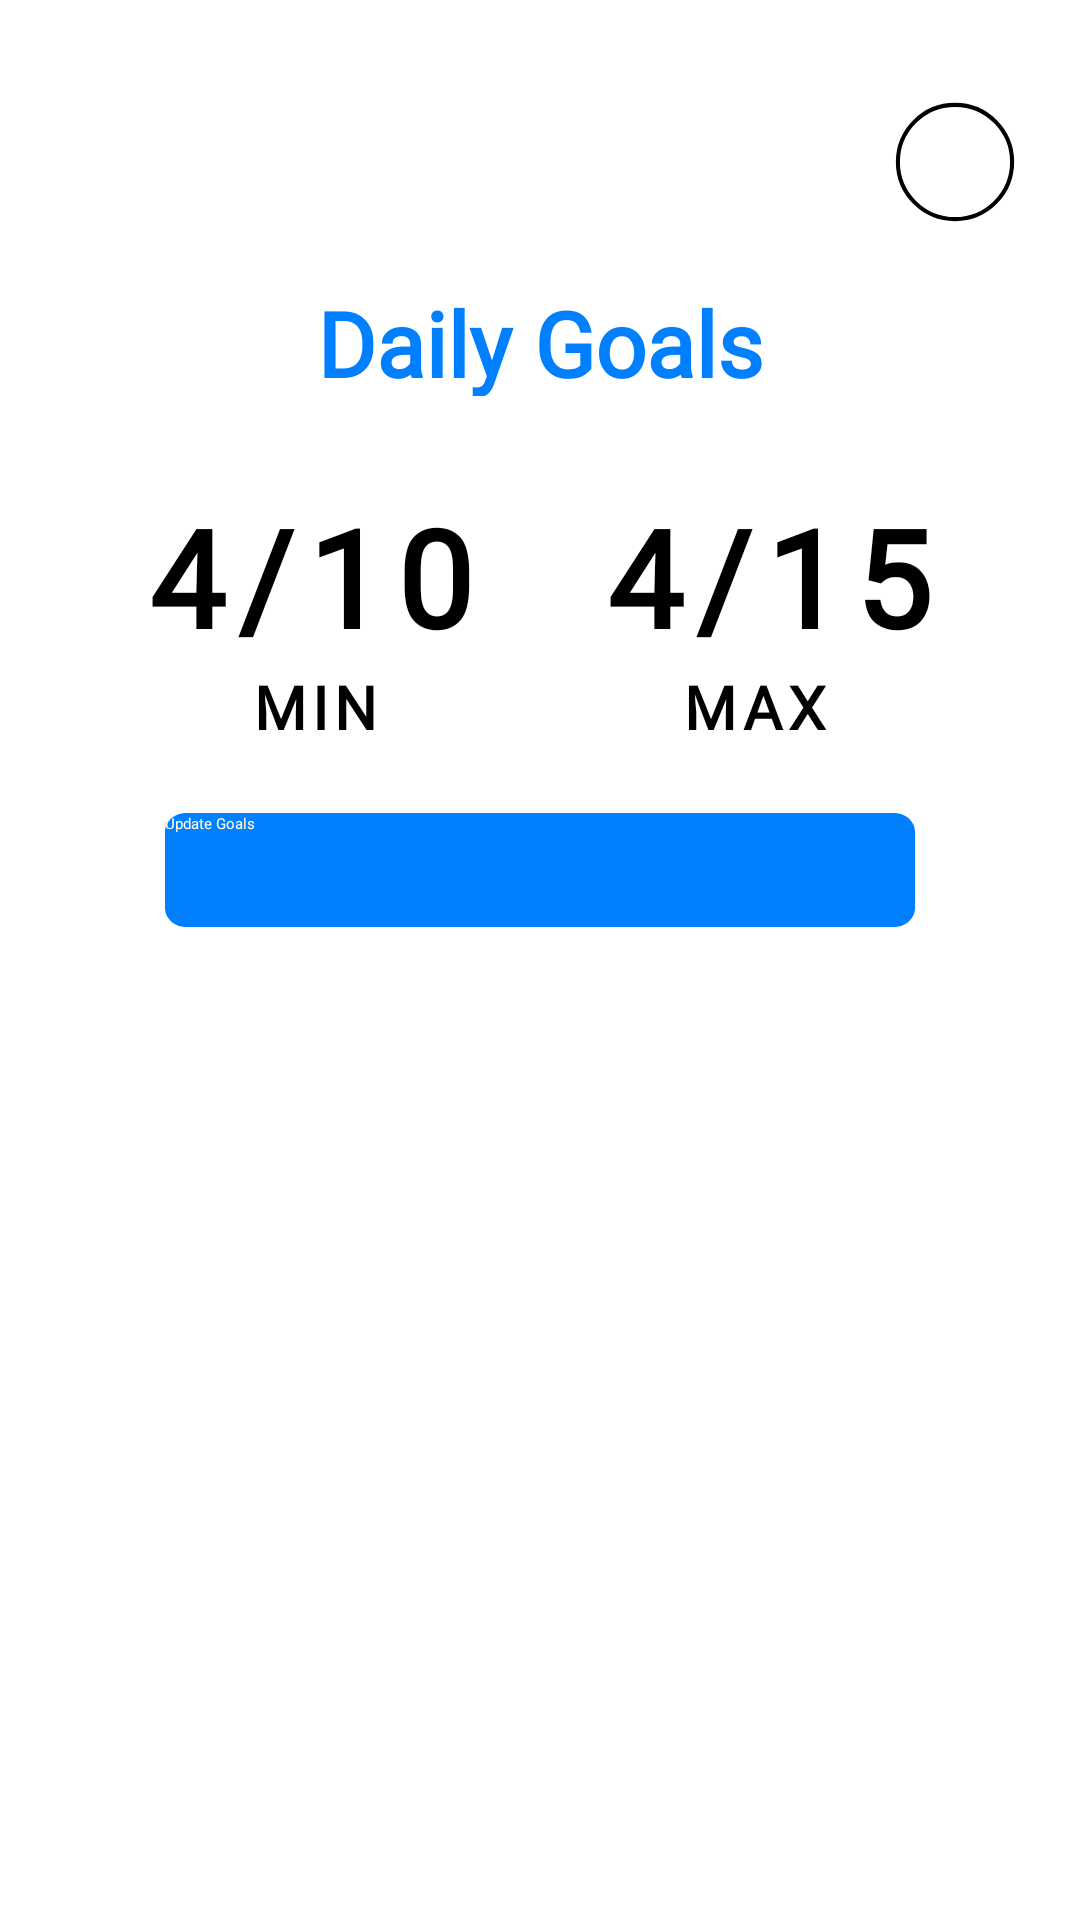

Layout XML and referenced resources for this Android screen:
<!-- AndroidManifest.xml: application theme Theme.TurboTrack -->
<!-- res/layout/fragment_home_page.xml -->
<?xml version="1.0" encoding="utf-8"?>
<ScrollView xmlns:android="http://schemas.android.com/apk/res/android"
    xmlns:app="http://schemas.android.com/apk/res-auto"
    xmlns:tools="http://schemas.android.com/tools"
    android:layout_width="match_parent"
    android:layout_height="match_parent">

    <androidx.constraintlayout.widget.ConstraintLayout
        android:layout_width="match_parent"
        android:layout_height="wrap_content"
        android:paddingBottom="20dp">

        
        <androidx.constraintlayout.widget.Guideline
            android:id="@+id/guideline_top"
            android:layout_width="wrap_content"
            android:layout_height="wrap_content"
            android:orientation="horizontal"
            app:layout_constraintGuide_percent="0.1" />

        
        <LinearLayout
            android:id="@+id/top_section"
            android:layout_width="0dp"
            android:layout_height="wrap_content"
            android:gravity="center_vertical"
            android:orientation="horizontal"
            app:layout_constraintBottom_toTopOf="@+id/guideline14"
            app:layout_constraintEnd_toStartOf="@+id/guideline_end"
            app:layout_constraintStart_toStartOf="@+id/guideline_start"
            app:layout_constraintTop_toTopOf="@+id/guideline_top">

            <View
                android:layout_width="0dp"
                android:layout_height="1dp"
                android:layout_weight="1" />

            
            <ImageView
                android:id="@+id/profile_picture"
                android:layout_width="40dp"
                android:layout_height="40dp"
                android:layout_gravity="end|center_vertical"
                android:background="@drawable/profile_picture_placeholder" />
        </LinearLayout>

        
        <LinearLayout
            android:id="@+id/daily_goals_box"
            android:layout_width="0dp"
            android:layout_height="wrap_content"
            android:background="@drawable/rounded_background"
            android:orientation="vertical"
            android:layout_marginTop="20dp"
            app:layout_constraintEnd_toStartOf="@+id/guideline_end"
            app:layout_constraintStart_toStartOf="@+id/guideline_start"
            app:layout_constraintTop_toBottomOf="@+id/top_section">

            
            <TextView
                android:id="@+id/title"
                android:layout_width="wrap_content"
                android:layout_height="38dp"
                android:layout_gravity="center_horizontal"
                android:fontFamily="@font/poppins"
                android:lineHeight="38sp"
                android:text="Daily Goals"
                android:textAlignment="center"
                android:textColor="#007FFF"
                android:textSize="30sp"
                android:textStyle="bold" />

            
            <LinearLayout
                android:id="@+id/daily_goal_section"
                android:layout_width="wrap_content"
                android:layout_height="wrap_content"
                android:layout_gravity="center"
                android:layout_marginTop="30dp"
                android:orientation="horizontal">

                <TextView
                    android:id="@+id/min_goal"
                    android:layout_width="wrap_content"
                    android:layout_height="wrap_content"
                    android:fontFamily="@font/poppins"
                    android:letterSpacing="0.1"
                    android:text="4/10"
                    android:textAlignment="center"
                    android:textAllCaps="true"
                    android:textColor="@color/black"
                    android:textSize="45dp"
                    android:textStyle="bold" />

                <View
                    android:layout_width="40dp"
                    android:layout_height="match_parent" />

                <TextView
                    android:id="@+id/max_goal"
                    android:layout_width="wrap_content"
                    android:layout_height="wrap_content"
                    android:fontFamily="@font/poppins"
                    android:letterSpacing="0.1"
                    android:text="4/15"
                    android:textAlignment="center"
                    android:textColor="@color/black"
                    android:textSize="45dp"
                    android:textStyle="bold" />
            </LinearLayout>

            
            <LinearLayout
                android:id="@+id/daily_goal_text_section"
                android:layout_width="wrap_content"
                android:layout_height="wrap_content"
                android:layout_gravity="center"
                android:layout_marginBottom="10dp"
                android:orientation="horizontal">

                <TextView
                    android:id="@+id/min_text"
                    android:layout_width="wrap_content"
                    android:layout_height="wrap_content"
                    android:fontFamily="@font/poppins"
                    android:letterSpacing="0.1"
                    android:text="MIN"
                    android:textAlignment="center"
                    android:textAllCaps="true"
                    android:textColor="@color/black"
                    android:textSize="20dp"
                    android:textStyle="bold" />

                <View
                    android:layout_width="100dp"
                    android:layout_height="match_parent" />

                <TextView
                    android:id="@+id/max_text"
                    android:layout_width="wrap_content"
                    android:layout_height="wrap_content"
                    android:fontFamily="@font/poppins"
                    android:letterSpacing="0.1"
                    android:text="MAX"
                    android:textAlignment="center"
                    android:textColor="@color/black"
                    android:textSize="20dp"
                    android:textStyle="bold" />
            </LinearLayout>

            
            <Button
                android:id="@+id/btn_update_hours"
                android:layout_width="250dp"
                android:layout_height="38dp"
                android:layout_gravity="center_horizontal"
                android:layout_marginTop="12dp"
                android:background="@drawable/turbo_button_vector"
                android:text="Update Goals"
                android:textAllCaps="false"
                android:textColor="@color/turboBeige" />
        </LinearLayout>

        
        <androidx.constraintlayout.widget.Guideline
            android:id="@+id/guideline_end"
            android:layout_width="wrap_content"
            android:layout_height="wrap_content"
            android:orientation="vertical"
            app:layout_constraintGuide_percent="0.94" />

        <androidx.constraintlayout.widget.Guideline
            android:id="@+id/guideline_start"
            android:layout_width="wrap_content"
            android:layout_height="wrap_content"
            android:orientation="vertical"
            app:layout_constraintGuide_percent="0.06" />

        <androidx.constraintlayout.widget.Guideline
            android:id="@+id/guideline14"
            android:layout_width="wrap_content"
            android:layout_height="wrap_content"
            android:orientation="horizontal"
            app:layout_constraintGuide_percent="0.25" />

    </androidx.constraintlayout.widget.ConstraintLayout>
</ScrollView>
<!-- resources referenced by this layout -->
<resources>
  <color name="black">#FF000000</color>
  <color name="turboBeige">#FFFADF</color>
  <!-- drawable profile_picture_placeholder (drawable) -->
  <vector xmlns:android="http://schemas.android.com/apk/res/android"
      android:width="73dp"
      android:height="73dp"
      android:viewportWidth="73"
      android:viewportHeight="73">
    <path
        android:pathData="M36.5,71.239C55.686,71.239 71.239,55.686 71.239,36.5C71.239,17.314 55.686,1.761 36.5,1.761C17.314,1.761 1.761,17.314 1.761,36.5C1.761,55.686 17.314,71.239 36.5,71.239Z"
        android:strokeWidth="2.47712"
        android:fillColor="#00000000"
        android:strokeColor="@color/black"/>
  </vector>
  <!-- drawable turbo_button_vector (drawable) -->
  <?xml version="1.0" encoding="utf-8"?>
  <vector
      xmlns:android="http://schemas.android.com/apk/res/android"
      xmlns:aapt="http://schemas.android.com/aapt"
      android:width="357dp"
      android:height="60dp"
      android:viewportWidth="357"
      android:viewportHeight="60"
      >
      <group>
          <clip-path
              android:pathData="M10 0H347C352.523 0 357 4.47715 357 10V50C357 55.5228 352.523 60 347 60H10C4.47715 60 0 55.5228 0 50V10C0 4.47715 4.47715 0 10 0Z"
              />
          <path
              android:pathData="M0 0V60H357V0"
              android:fillColor="@color/turboBlue"
              />
      </group>
  </vector>
  <color name="turboBlue">#007FFF</color>
</resources>
